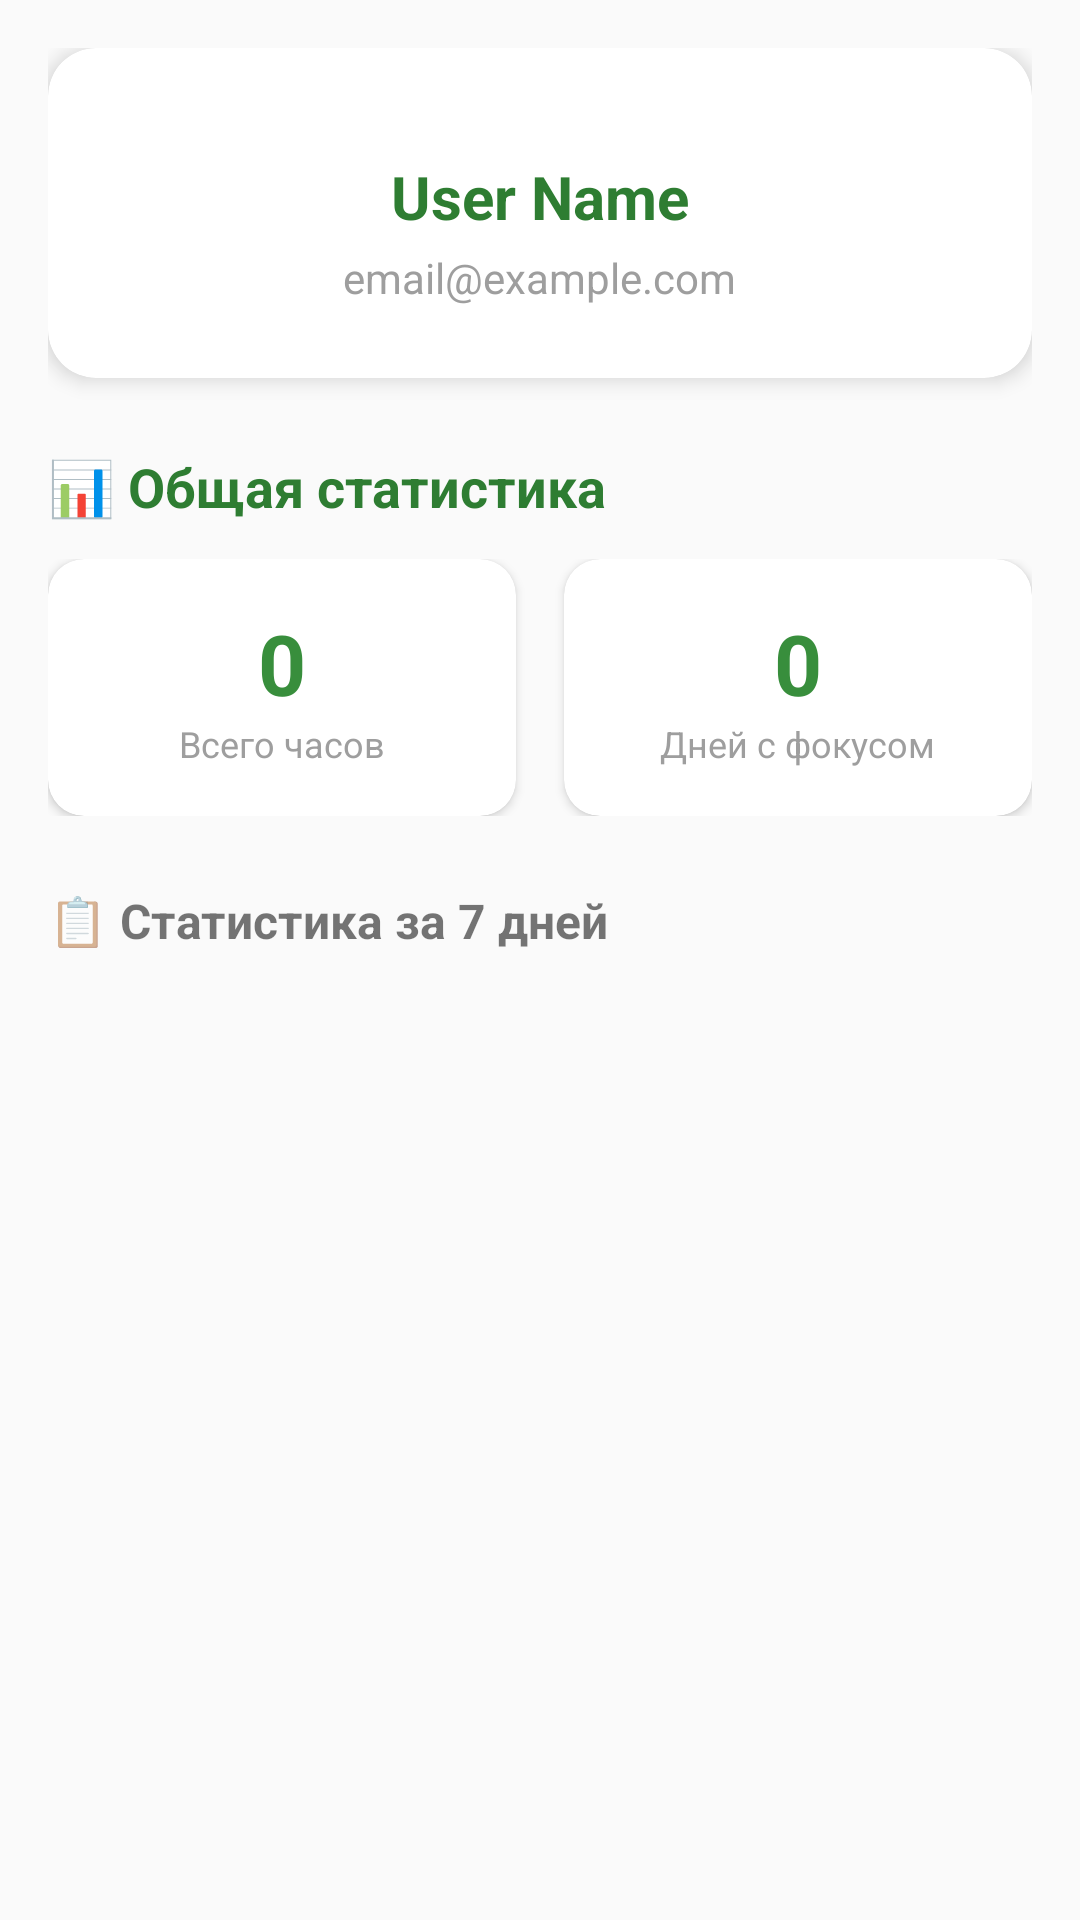

Reconstruct the res/layout file that produces this screen, plus the resources it refers to.
<!-- AndroidManifest.xml: application theme Theme.ZenTree -->
<!-- res/layout/fragment_user_stats.xml -->
<?xml version="1.0" encoding="utf-8"?>
<ScrollView xmlns:android="http://schemas.android.com/apk/res/android"
    xmlns:app="http://schemas.android.com/apk/res-auto"
    android:layout_width="match_parent"
    android:layout_height="match_parent"
    android:background="@color/background_light"
    android:padding="16dp">

    <LinearLayout
        android:layout_width="match_parent"
        android:layout_height="wrap_content"
        android:orientation="vertical">

        <androidx.cardview.widget.CardView
            android:layout_width="match_parent"
            android:layout_height="wrap_content"
            app:cardCornerRadius="16dp"
            app:cardElevation="4dp"
            android:layout_marginBottom="24dp">

            <LinearLayout
                android:layout_width="match_parent"
                android:layout_height="wrap_content"
                android:orientation="vertical"
                android:gravity="center"
                android:padding="24dp">

                <TextView
                    android:id="@+id/text_view_user_name"
                    android:layout_width="wrap_content"
                    android:layout_height="wrap_content"
                    android:text="User Name"
                    android:textSize="20sp"
                    android:textStyle="bold"
                    android:textColor="@color/primary_green_dark"
                    android:layout_marginTop="12dp"/>

                <TextView
                    android:id="@+id/text_view_user_email"
                    android:layout_width="wrap_content"
                    android:layout_height="wrap_content"
                    android:text="email@example.com"
                    android:textSize="14sp"
                    android:textColor="@color/text_secondary"
                    android:layout_marginTop="4dp"/>

            </LinearLayout>

        </androidx.cardview.widget.CardView>

        <TextView
            android:layout_width="wrap_content"
            android:layout_height="wrap_content"
            android:text="📊 Общая статистика"
            android:textSize="18sp"
            android:textStyle="bold"
            android:textColor="@color/primary_green_dark"
            android:layout_marginBottom="12dp"/>

        <LinearLayout
            android:layout_width="match_parent"
            android:layout_height="wrap_content"
            android:orientation="horizontal"
            android:layout_marginBottom="24dp">

            <androidx.cardview.widget.CardView
                android:layout_width="0dp"
                android:layout_height="wrap_content"
                android:layout_weight="1"
                android:layout_marginEnd="8dp"
                app:cardCornerRadius="12dp"
                app:cardElevation="2dp">

                <LinearLayout
                    android:layout_width="match_parent"
                    android:layout_height="wrap_content"
                    android:orientation="vertical"
                    android:gravity="center"
                    android:padding="16dp">

                    <TextView
                        android:id="@+id/text_view_total_hours"
                        android:layout_width="wrap_content"
                        android:layout_height="wrap_content"
                        android:text="0"
                        android:textSize="28sp"
                        android:textStyle="bold"
                        android:textColor="@color/primary_green"/>

                    <TextView
                        android:layout_width="wrap_content"
                        android:layout_height="wrap_content"
                        android:text="Всего часов"
                        android:textSize="12sp"
                        android:textColor="@color/text_secondary"/>

                </LinearLayout>

            </androidx.cardview.widget.CardView>

            <androidx.cardview.widget.CardView
                android:layout_width="0dp"
                android:layout_height="wrap_content"
                android:layout_weight="1"
                android:layout_marginStart="8dp"
                app:cardCornerRadius="12dp"
                app:cardElevation="2dp">

                <LinearLayout
                    android:layout_width="match_parent"
                    android:layout_height="wrap_content"
                    android:orientation="vertical"
                    android:gravity="center"
                    android:padding="16dp">

                    <TextView
                        android:id="@+id/text_view_total_days"
                        android:layout_width="wrap_content"
                        android:layout_height="wrap_content"
                        android:text="0"
                        android:textSize="28sp"
                        android:textStyle="bold"
                        android:textColor="@color/primary_green"/>

                    <TextView
                        android:layout_width="wrap_content"
                        android:layout_height="wrap_content"
                        android:text="Дней с фокусом"
                        android:textSize="12sp"
                        android:textColor="@color/text_secondary"/>

                </LinearLayout>

            </androidx.cardview.widget.CardView>

        </LinearLayout>

        <TextView
            android:layout_width="wrap_content"
            android:layout_height="wrap_content"
            android:text="📋 Статистика за 7 дней"
            android:textSize="16sp"
            android:textStyle="bold"
            android:layout_marginBottom="8dp"/>

        <androidx.recyclerview.widget.RecyclerView
            android:id="@+id/recycler_view_user_stats"
            android:layout_width="match_parent"
            android:layout_height="wrap_content"
            android:nestedScrollingEnabled="false"/>

    </LinearLayout>

</ScrollView>
<!-- resources referenced by this layout -->
<resources>
  <color name="background_light">#FAFAFA</color>
  <color name="primary_green">#388E3C</color>
  <color name="primary_green_dark">#2E7D32</color>
  <color name="text_secondary">#9E9E9E</color>
  <style name="Theme.ZenTree" parent="Theme.MaterialComponents.DayNight.NoActionBar">
          <item name="colorPrimary">@color/primary_green</item>
          <item name="colorPrimaryVariant">@color/primary_green_dark</item>
          <item name="colorOnPrimary">@color/white</item>
          <item name="colorSecondary">@color/accent_orange</item>
          <item name="colorSecondaryVariant">@color/accent_orange</item>
          <item name="colorOnSecondary">@color/black</item>
          <item name="android:statusBarColor" tools:targetApi="l">?attr/colorPrimaryVariant</item>
          <item name="android:navigationBarColor">?attr/colorPrimaryVariant</item>
          <item name="windowActionBar">false</item>
          <item name="windowNoTitle">true</item>
      </style>
  <color name="white">#FFFFFF</color>
  <color name="accent_orange">#FFB74D</color>
  <color name="black">#000000</color>
</resources>
